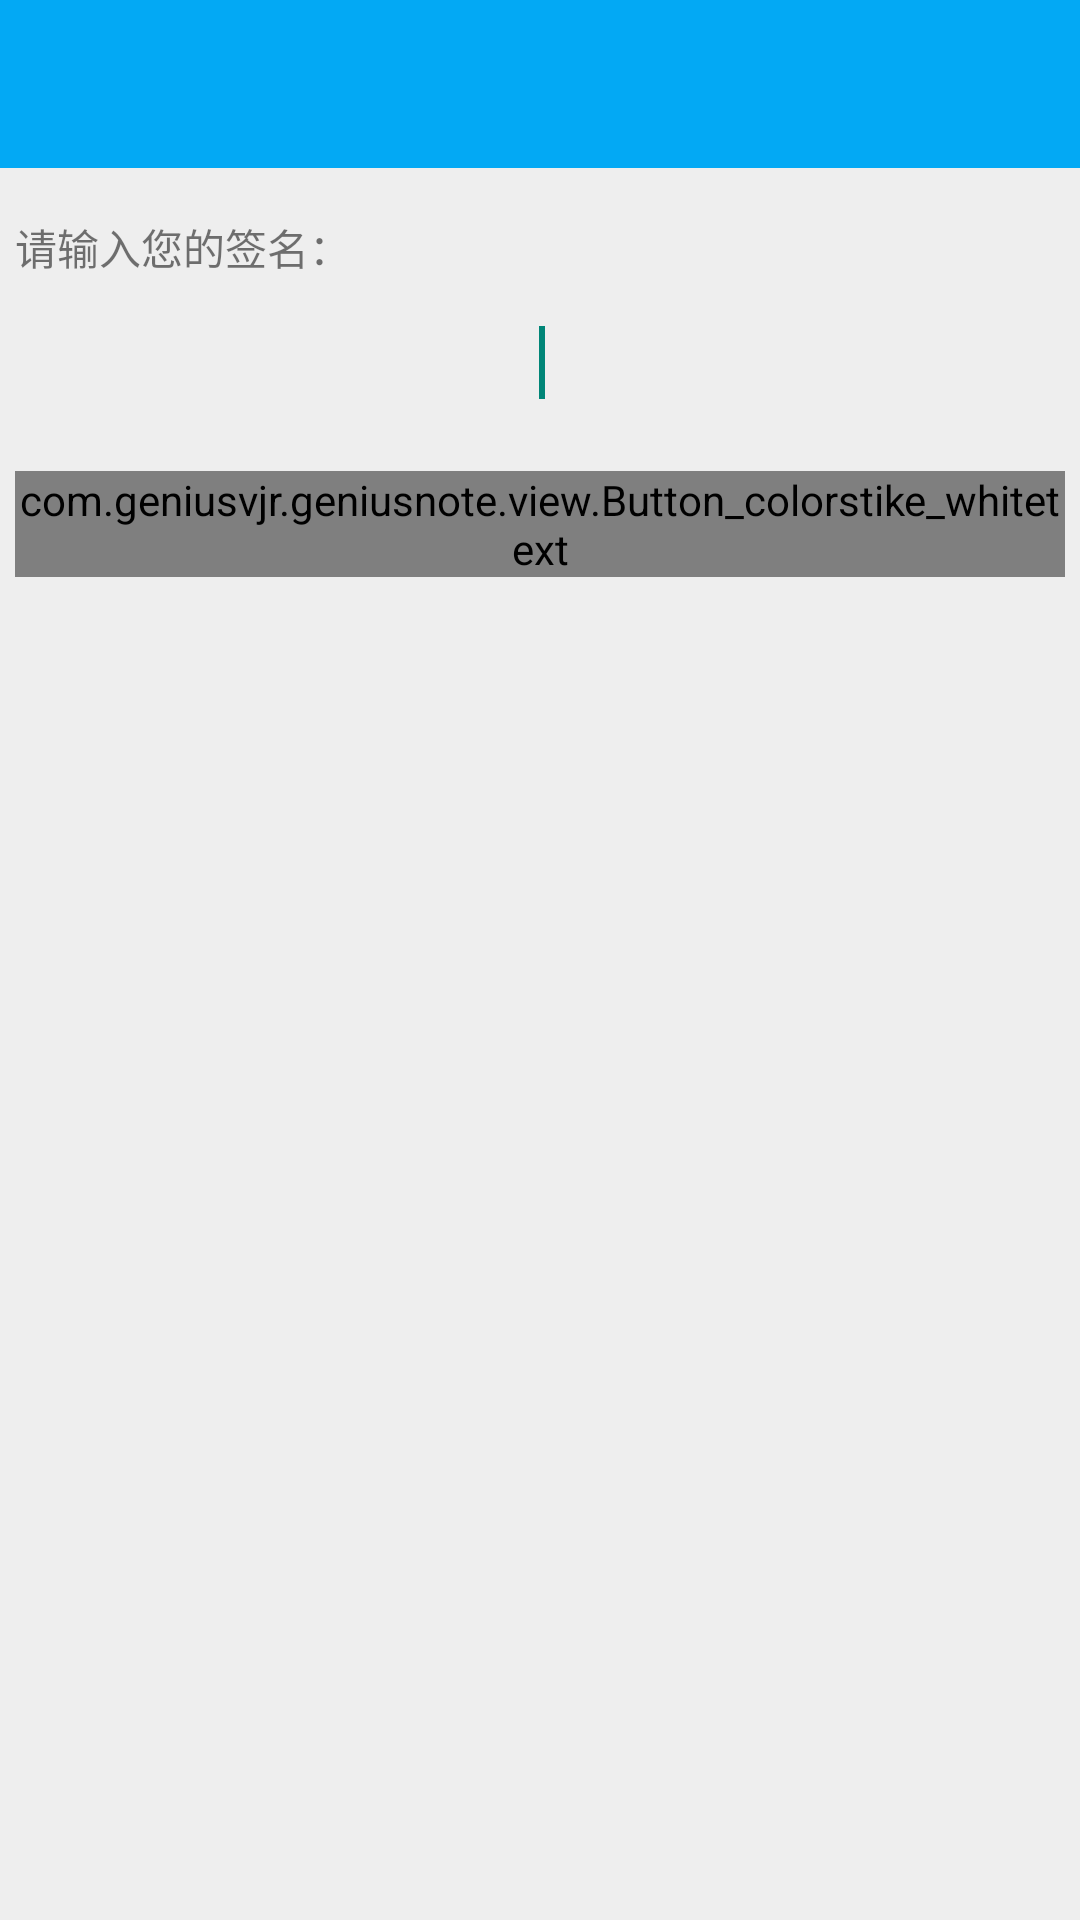

Produce the Android XML layout that renders to this screen, including the resource entries it uses.
<!-- AndroidManifest.xml: activity theme ToolBarAndTranslucent -->
<!-- res/layout/activity_update_profile.xml -->
<RelativeLayout xmlns:android="http://schemas.android.com/apk/res/android"
    android:id="@+id/activity_changePassword_bgLayout2"
    android:layout_width="match_parent"
    android:layout_height="match_parent"
    android:background="#eeeeee" >

    <android.support.v7.widget.Toolbar
        android:id="@+id/activity_updateProfile_toolBar"
        android:layout_width="match_parent"
        android:layout_height="wrap_content"
        android:background="@color/blue" >
    </android.support.v7.widget.Toolbar>

    <RelativeLayout
        android:layout_width="match_parent"
        android:layout_height="match_parent"
        android:paddingLeft="5dp"
        android:paddingRight="5dp"
        android:layout_below="@+id/activity_updateProfile_toolBar" >

        <EditText
            android:id="@+id/activity_updateProfile_profile"
            android:layout_width="160dp"
            android:layout_height="wrap_content"
            android:layout_alignParentEnd="true"
            android:layout_alignParentLeft="true"
            android:layout_alignParentRight="true"
            android:layout_alignParentStart="true"
            android:layout_below="@+id/textView1"
            android:background="@drawable/bg_white_cornor"
            android:gravity="center"
            android:padding="8dp"
            android:textColor="@color/textColorPrimary" >

            <requestFocus />
        </EditText>

        <TextView
            android:id="@+id/textView1"
            android:layout_width="wrap_content"
            android:layout_height="wrap_content"
            android:layout_alignParentLeft="true"
            android:layout_alignParentStart="true"
            android:paddingBottom="8dp"
            android:paddingTop="16dp"
            android:text="请输入您的签名：" />

        <com.geniusvjr.geniusnote.view.Button_colorstike_whitetext
            android:id="@+id/activity_updateProfile_confirm"
            android:layout_width="wrap_content"
            android:layout_height="wrap_content"
            android:layout_below="@+id/activity_updateProfile_profile"
            android:layout_centerHorizontal="true"
            android:layout_marginTop="16dp"
            android:onClick="onConfirmClick"
            android:text="确认修改" />
    </RelativeLayout>

</RelativeLayout>
<!-- resources referenced by this layout -->
<resources>
  <color name="blue">#03a9f4</color>
  <color name="textColorPrimary">#777777</color>
  <style name="ToolBarAndTranslucent" parent="Theme.AppCompat.Light.NoActionBar">
          <item name="android:windowTranslucentStatus">true</item>
          <item name="android:windowTranslucentNavigation">true</item>
          <item name="android:windowBackground">@android:color/transparent</item>
          <item name="android:colorBackgroundCacheHint">@null</item>
          <item name="android:windowIsTranslucent">true</item>
          <item name="android:windowContentOverlay">@null</item>
          <item name="android:listDivider">@drawable/divider</item>
      </style>
  <!-- drawable divider (drawable) -->
  <?xml version="1.0" encoding="utf-8"?>
  
  <shape xmlns:android="http://schemas.android.com/apk/res/android"
      android:shape="rectangle" >
  
      <solid android:color="@color/colorPrimary"/>
  
      <size android:height="1dp" />
  
  
  </shape>
  <color name="colorPrimary">#03a9f4</color>
</resources>
